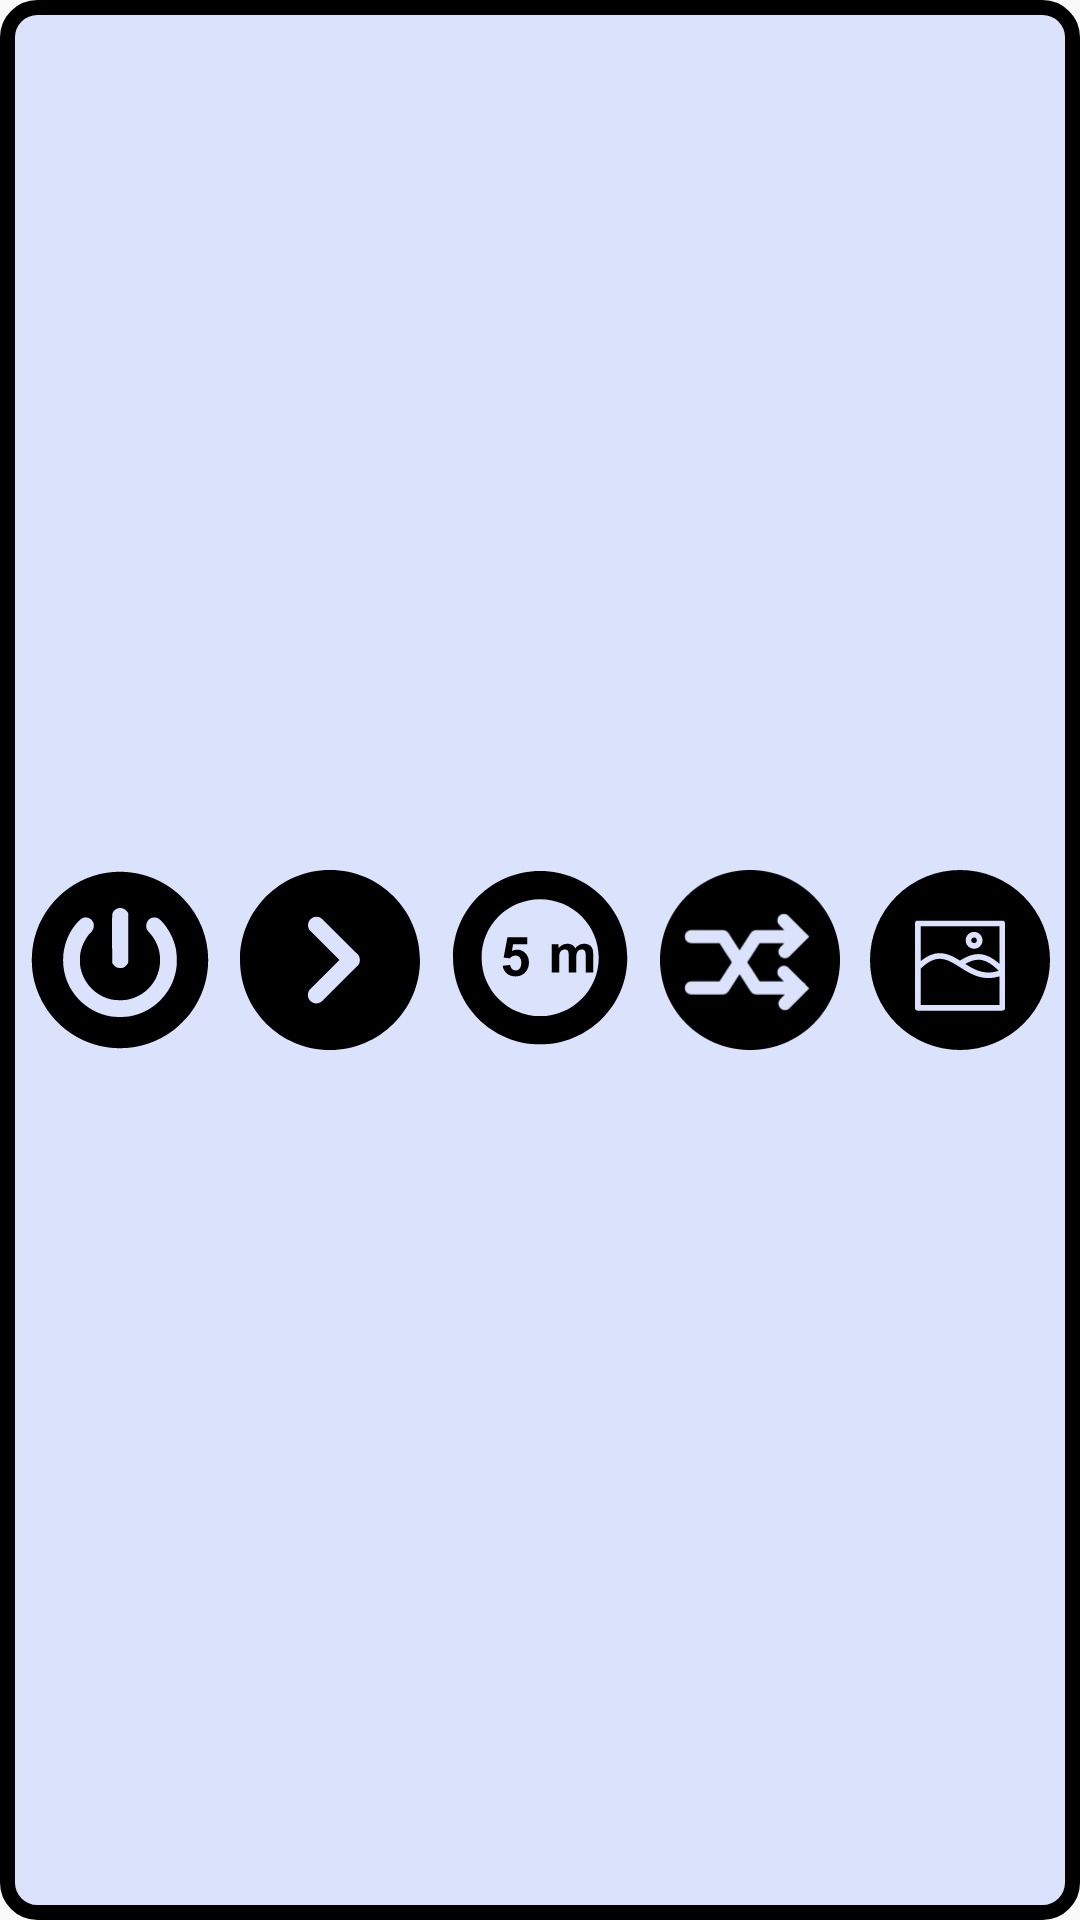

Layout XML and referenced resources for this Android screen:
<!-- AndroidManifest.xml: application theme AppTheme -->
<!-- res/layout/wallpaper_widget.xml -->
<LinearLayout xmlns:android="http://schemas.android.com/apk/res/android"
    android:layout_width="match_parent"
    android:layout_height="match_parent"
    android:background="@drawable/widget_background"
    android:padding="10dp"
    android:orientation="horizontal"
    android:gravity="center"
    >



    <LinearLayout
        android:layout_width="0dp"
        android:layout_height="match_parent"
        android:layout_weight="1"
        android:layout_marginRight="10dp"
        >
        <ImageView
            android:id="@+id/power_button"
            android:layout_width="match_parent"
            android:layout_height="match_parent"
            android:src="@drawable/ic_widget_power" />
    </LinearLayout>

    <LinearLayout
        android:layout_width="0dp"
        android:layout_height="match_parent"
        android:layout_weight="1"
        android:layout_marginRight="10dp"
        >
        <ImageView
            android:id="@+id/next_button"
            android:layout_width="match_parent"
            android:layout_height="match_parent"
            android:src="@drawable/ic_widget_next"/>
    </LinearLayout>

    <LinearLayout
        android:layout_width="0dp"
        android:layout_height="match_parent"
        android:layout_weight="1"
        android:layout_marginRight="10dp"
        >
        <ImageView
            android:id="@+id/time_button"
            android:layout_width="match_parent"
            android:layout_height="match_parent"
            android:src="@drawable/ic_widget_5m"/>
    </LinearLayout>

    <LinearLayout
        android:layout_width="0dp"
        android:layout_height="match_parent"
        android:layout_weight="1"
        android:layout_marginRight="10dp"
        >
        <ImageView
            android:id="@+id/shuffle_button"
            android:layout_width="match_parent"
            android:layout_height="match_parent"
            android:src="@drawable/ic_widget_shuffle"/>
    </LinearLayout>

    <LinearLayout
        android:layout_width="0dp"
        android:layout_height="match_parent"
        android:layout_weight="1"
        >
        <ImageView
            android:id="@+id/gallery_button"
            android:layout_width="match_parent"
            android:layout_height="match_parent"
            android:src="@drawable/ic_widget_gallery"/>
    </LinearLayout>

</LinearLayout>
<!-- resources referenced by this layout -->
<resources>
  <!-- drawable ic_widget_gallery (drawable) -->
  <vector xmlns:android="http://schemas.android.com/apk/res/android"
      android:width="32dp"
      android:height="32dp"
      android:viewportWidth="32"
      android:viewportHeight="32">
    <path
        android:pathData="M16,0A16,16 0,0 0,0 16A16,16 0,0 0,16 32A16,16 0,0 0,32 16A16,16 0,0 0,16 0zM8.502,9L23.502,9A0.5001,0.5001 0,0 1,24.002 9.5L24.002,24.5A0.5001,0.5001 0,0 1,23.502 25L8.502,25A0.5001,0.5001 0,0 1,8.002 24.5L8.002,17.4023A0.5001,0.5001 0,0 1,8.002 17.2539L8.002,9.5A0.5001,0.5001 0,0 1,8.502 9zM9.002,10L9.002,16.2012C10.2217,15.2076 11.3457,14.7793 12.4043,14.7793L12.4043,14.7891C13.7056,14.7875 14.8256,15.3858 15.8965,16.0469C15.9266,16.0659 15.9562,16.0845 15.9863,16.1035C17.0119,15.4772 18.0683,14.9412 19.2891,14.9512C20.4342,14.9602 21.65,15.4641 23.002,16.6621L23.002,10L9.002,10zM18.502,11C19.3245,11 20.002,11.6775 20.002,12.5C20.002,13.3225 19.3245,14 18.502,14C17.6794,14 17.002,13.3225 17.002,12.5C17.002,11.6775 17.6794,11 18.502,11zM18.502,12C18.2199,12 18.002,12.218 18.002,12.5C18.002,12.7821 18.2199,13 18.502,13C18.784,13 19.002,12.7821 19.002,12.5C19.002,12.218 18.784,12 18.502,12zM12.4063,15.7832C11.4529,15.7845 10.3719,16.2245 9.002,17.5488L9.002,24L23.002,24L23.002,18.9121C21.4057,19.3967 20.0062,19.2438 18.7988,18.7969C17.4982,18.3154 16.4022,17.5291 15.3711,16.8926C14.34,16.2561 13.3949,15.7832 12.4063,15.7832zM19.2813,15.9512C18.5011,15.945 17.747,16.2497 16.9434,16.7012C17.6599,17.1511 18.3806,17.5825 19.1445,17.8652C20.238,18.2661 21.4075,18.396 22.8672,17.9082A0.5001,0.5001 0,0 1,22.8516 17.8926C21.3815,16.4225 20.2618,15.9612 19.2813,15.9512z"
        android:fillColor="#000"
        android:fillType="evenOdd"/>
  </vector>
  <!-- drawable ic_widget_next (drawable) -->
  <vector xmlns:android="http://schemas.android.com/apk/res/android"
      android:width="300dp"
      android:height="300dp"
      android:viewportWidth="300"
      android:viewportHeight="300">
    <path
        android:fillColor="#FF000000"
        android:pathData="M150,0C67.157,0 0,67.157 0,150c0,82.841 67.157,150 150,150s150,-67.159 150,-150C300,67.157 232.843,0 150,0zM195.708,160.159c-0.731,0.731 -1.533,1.349 -2.368,1.886l-56.295,56.295c-2.734,2.736 -6.318,4.103 -9.902,4.103s-7.166,-1.367 -9.902,-4.103c-5.47,-5.47 -5.47,-14.34 0,-19.808l48.509,-48.516l-48.265,-48.265c-5.47,-5.473 -5.47,-14.34 0,-19.808c5.47,-5.47 14.338,-5.467 19.808,-0.003l56.046,56.043c0.835,0.537 1.637,1.154 2.365,1.886c2.796,2.796 4.145,6.479 4.082,10.146C199.852,153.68 198.506,157.361 195.708,160.159z"/>
  </vector>
  <!-- drawable widget_background (drawable) -->
  <selector xmlns:android="http://schemas.android.com/apk/res/android">
      <item>
          <shape android:shape="rectangle">
              <solid android:color="@color/tr_gray" />
              <corners android:radius="10dp" />
              <stroke android:width="15px" android:color="#000000" />
          </shape>
      </item>
  
  </selector>
  <style name="AppTheme" parent="Theme.AppCompat.Light.DarkActionBar">
          
          <item name="colorPrimary">@color/colorPrimary</item>
          <item name="colorPrimaryDark">@color/colorPrimaryDark</item>
          <item name="colorAccent">@color/colorAccent</item>
      </style>
  <color name="tr_gray">#80bdcdff</color>
  <color name="colorPrimary">#001247</color>
  <color name="colorPrimaryDark">#001a66</color>
  <color name="colorAccent">#001247</color>
</resources>
